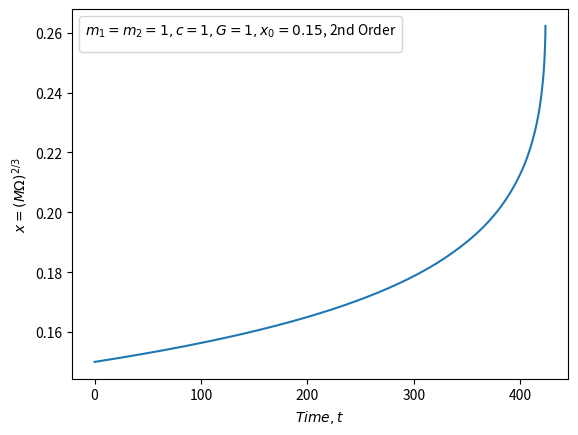

Source code (Python):
#solve for x(t) from E(x) & F(x) -> only first 2 terms

#General notes: powers must be set before constants

import numpy as np
import matplotlib.pyplot as plt
from scipy.integrate import solve_ivp
from scipy.interpolate import interp1d

#goal here is to build each equation E(x) and F(x) as indivudual arrays with coefficients and powers
class PNexapansion_x:
    def __init__(self, m1, m2, r, c=1, G=1): #when object is created speed of light (c), grav. const(G) are initialized, nu as well
        self.m1, self.m2, self.r, self.c, self.G = m1, m2, r, c, G
        self.nu = (m1*m2)/(m1+m2)**2            

    def setPowers(self, p):     #p is a a real number that gets interated into powers of x
        if isinstance(p, tuple):
            self.p = np.array(p)
        else:
            self.p = np.zeros(p+1)  #array of powers of x
            for P in range(p+1):    #arrays start at zero, we want x^0+...+x^n
                self.p[P] = P
        
        return self.p

    def setConstants(self, consts, alpha=1):     #takes array of constants
        self.consts = np.asarray(consts, dtype=np.longdouble)
        self.consts *= alpha
        const_len = len(self.consts)
        powers_len = len(self.p)

        #ensures we have equal powers and constants, though we must manually enter 1 as the first constant
        msg = f"Error: {const_len} constants and {powers_len} powers"

        if (len(self.consts) != len(self.p)):
            raise ValueError(msg)

        return self.consts
    
    def differentiate(self): #this is the differentiation  
        self.new_p = self.p[1:] - 1 #discard the first element, so i always need to input a zeroth power, even if the coefficient is 0
        self.new_consts = self.consts[1:] * self.p[1:]

        return np.array([self.new_p, self.new_consts], dtype=np.longdouble)
    
    def get_Eq(self):       #combines arrays and reshapes equation into n x 2 matrix
        y = np.array([self.p, self.consts], dtype=np.longdouble)

        return y
    
def eval_function(powers_const, x):
    y = 0
    y_big = np.longdouble(y)

    for j in range(len(powers_const[0])):
        y_big += powers_const[1,j]*(x**powers_const[0,j])

    return y_big

#from down on its setting parameters which gets super SUPER messy

E = PNexapansion_x(m1=1, m2=1, r=1)    #create energy equation object
F = PNexapansion_x(m1=1, m2=1, r=1) 

#initialize constants from PNpedia
E_0 = 1
E_1 = (-3/4)-(E.nu/12)
E_2 = (-27/8)+(19*E.nu/8)-((E.nu**2)/24)

#build energy equation
E.setPowers((0, 1, 2, 3))
E.setConstants((0, E_0, E_1, E_2), alpha = -(0.5)*(E.c)**2*(E.m1+E.m2))

powers_F = (5, 6, 6.5, 7)
F_0 = 1
F_1 = -(1247/336)-((35*F.nu)/12)
F_2 = 4*np.pi
F_3 = -(44711/9072)+(9271*F.nu/504)+(65*(F.nu**2)/18)
F_4 = -(8191*np.pi/672)-(583*np.pi*F.nu/24)

F.setPowers(powers_F)
F.setConstants((F_0, F_1, F_2, F_3), alpha = 32*(F.c**5)*(F.nu**2)/(F.G*5))

#4x2 matrices of constants and powers
E_x = E.get_Eq()
dE_dx = E.differentiate()
F_x = F.get_Eq()

#solve ODE
def ode(t, x):
    xx = float(x[0])

    y = -eval_function(F_x, xx)/eval_function(dE_dx, xx)

    return y

#to deal with the root where dE/dx crosses 0
def pole_event(t, x):
    return eval_function(dE_dx, x[0])

pole_event.terminal = True
pole_event.direction = 0

x0 = [0.15]
limit = 1000
t_span = (0, limit)  
solution = solve_ivp(ode, t_span, x0, events=pole_event, method='RK45', t_eval=np.linspace(0, limit, 10000))

times = solution.t
values = solution.y[0]
x = np.linspace(0, 0.3, 15)

fig, ax = plt.subplots()
ax.set_xlabel(r"$Time, t$")
ax.set_ylabel(r"$x=(M\Omega)^{2/3}$")
ax.legend(title=r"$m_1 = m_2 = 1, c = 1, G = 1, x_0 = 0.15$, 2nd Order")

plt.plot(times, values, label='x(t)')
plt.show()
